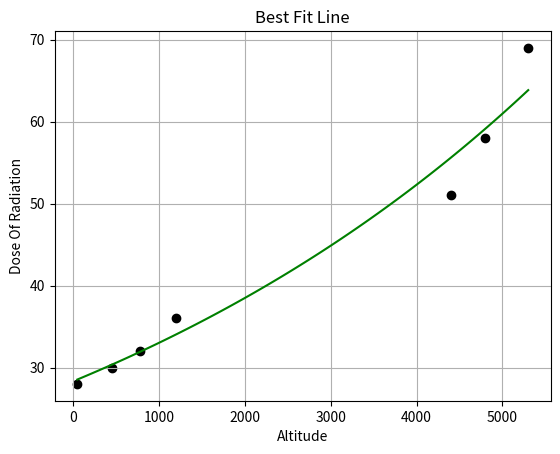

Here is the Python script that generated this plot:
import matplotlib.pyplot as plt
import numpy as num

#Scatter Plot
x=num.array([50,450,780,1200,4400,4800,5300])
y=num.array([28,30,32,36,51,58,69])

plt.scatter(x,y,color='black')

#Best Fit Line

log_y=num.log(y)
sum_x=num.sum(x)
sum_log_y=num.sum(log_y)
sum_x_log_y=num.sum(x*log_y)
sum_x2=num.sum(x**2)
n=len(x)

B=(n*sum_x_log_y-sum_x*sum_log_y) / (n*sum_x2 - sum_x**2)
A=(sum_log_y - B*sum_x) / n

a=num.exp(A)
b=num.exp(B)

print("A:",a )
print("B:", b)

x_fit=num.linspace(min(x),max(x),100)
y_fit=(a*b**x_fit)

plt.plot(x_fit, y_fit, color='green')

#Labelling
plt.xlabel('Altitude')
plt.ylabel('Dose Of Radiation')
plt.title('Best Fit Line')

#Dose Of Radiation At 3000 Feets
altitude=3000
prediction=a*b**altitude
print("Predicted Dose At 3000 Feets:",prediction)

plt.grid(True)
plt.show()



